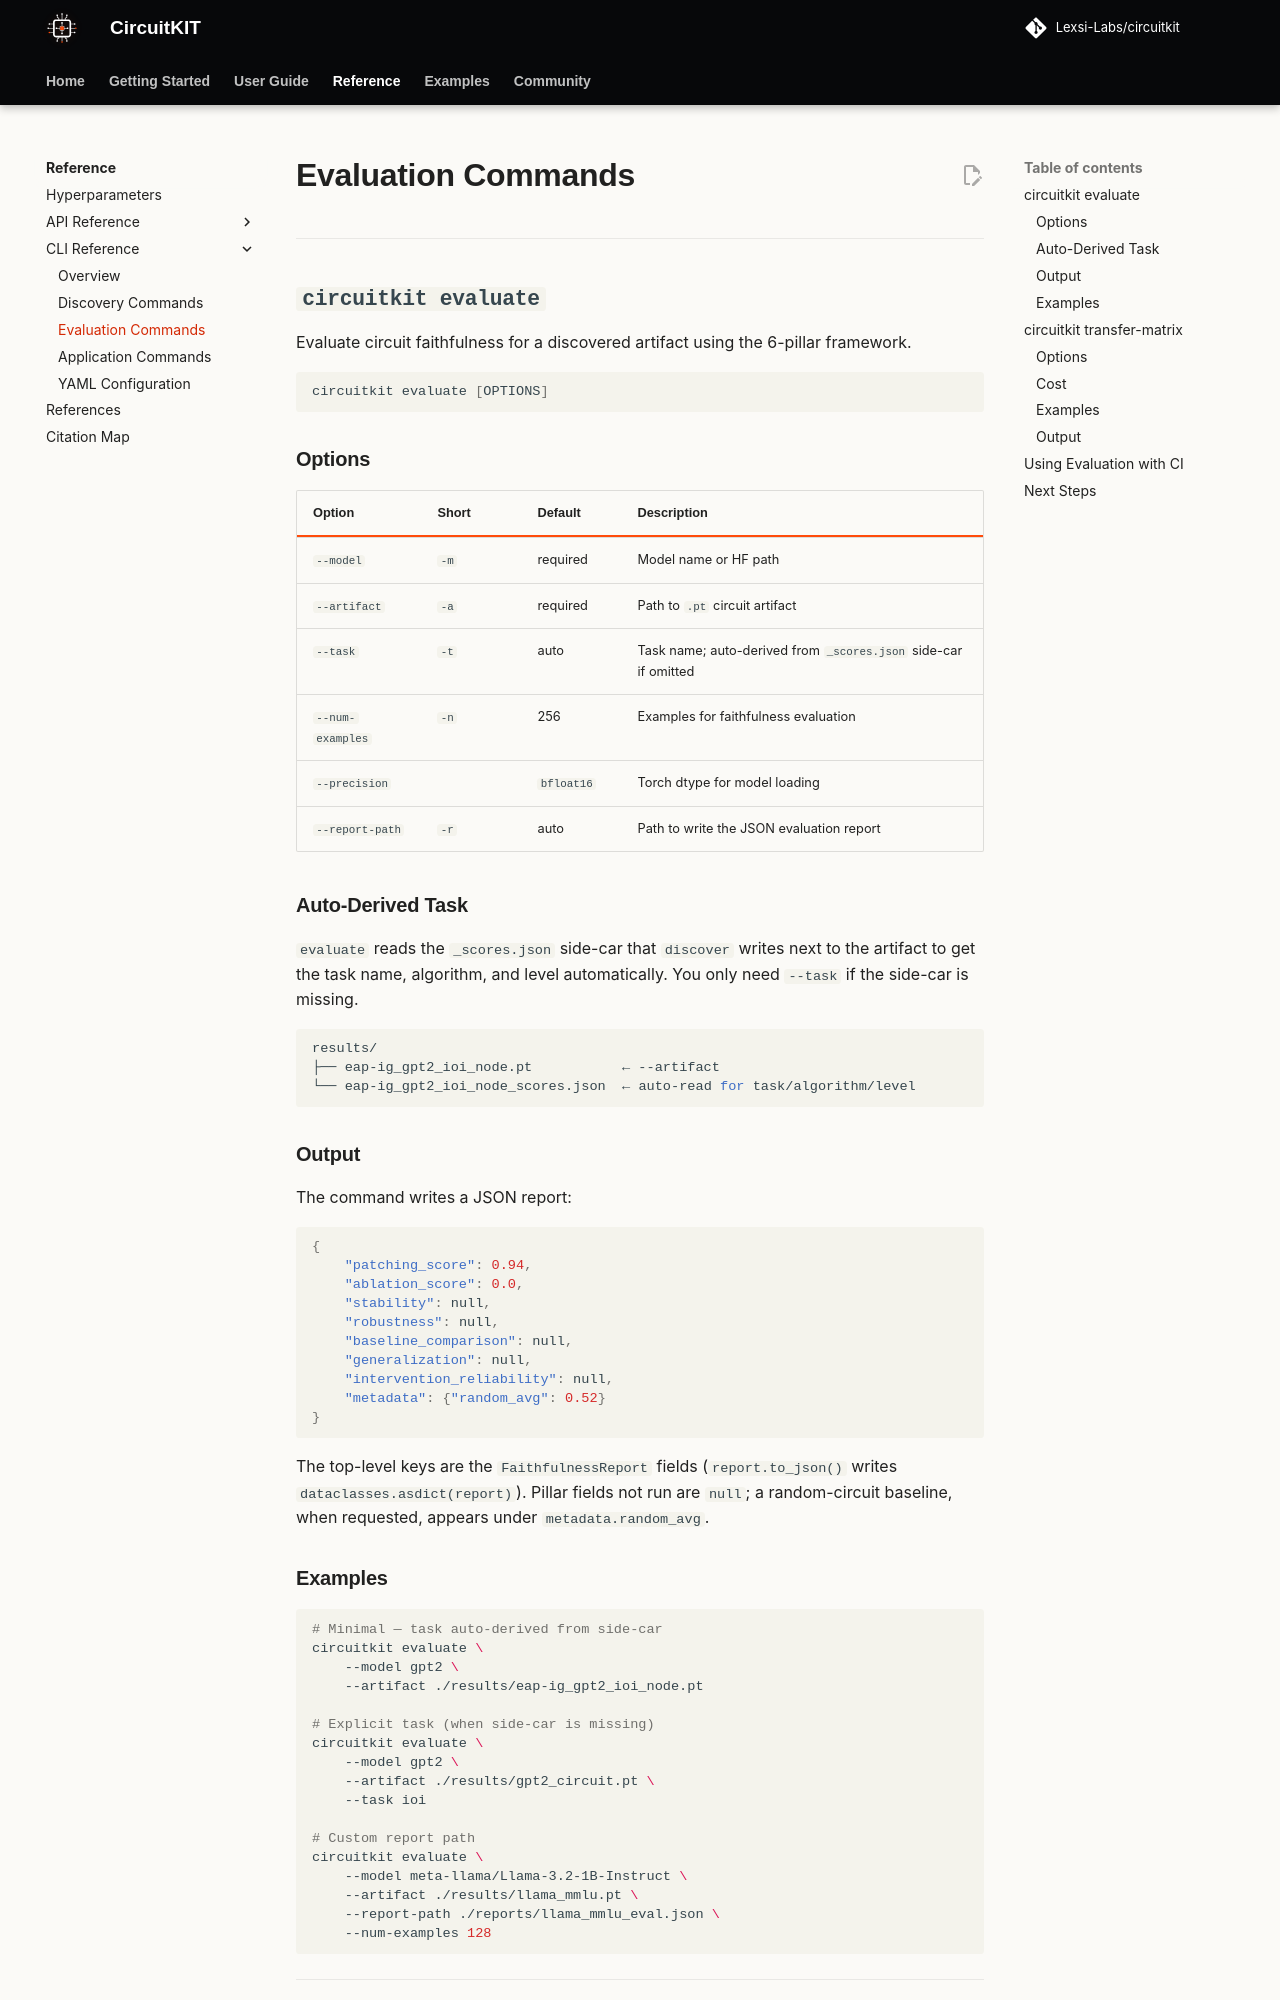

repository: Lexsi-Labs/CircuitKIT · page: cli/evaluation/index.html · generator: mkdocs

# Evaluation Commands

---

## `circuitkit evaluate`

Evaluate circuit faithfulness for a discovered artifact using the 6-pillar framework.

```bash
circuitkit evaluate [OPTIONS]
```

### Options

| Option | Short | Default | Description |
|--------|-------|---------|-------------|
| `--model` | `-m` | required | Model name or HF path |
| `--artifact` | `-a` | required | Path to `.pt` circuit artifact |
| `--task` | `-t` | auto | Task name; auto-derived from `_scores.json` side-car if omitted |
| `--num-examples` | `-n` | 256 | Examples for faithfulness evaluation |
| `--precision` | | `bfloat16` | Torch dtype for model loading |
| `--report-path` | `-r` | auto | Path to write the JSON evaluation report |

### Auto-Derived Task

`evaluate` reads the `_scores.json` side-car that `discover` writes next to the artifact to get the task name, algorithm, and level automatically. You only need `--task` if the side-car is missing.

```bash
results/
├── eap-ig_gpt2_ioi_node.pt           ← --artifact
└── eap-ig_gpt2_ioi_node_scores.json  ← auto-read for task/algorithm/level
```

### Output

The command writes a JSON report:

```json
{
    "patching_score": 0.94,
    "ablation_score": 0.0,
    "stability": null,
    "robustness": null,
    "baseline_comparison": null,
    "generalization": null,
    "intervention_reliability": null,
    "metadata": {"random_avg": 0.52}
}
```

The top-level keys are the `FaithfulnessReport` fields (`report.to_json()` writes
`dataclasses.asdict(report)`). Pillar fields not run are `null`; a random-circuit
baseline, when requested, appears under `metadata.random_avg`.

### Examples

```bash
# Minimal — task auto-derived from side-car
circuitkit evaluate \
    --model gpt2 \
    --artifact ./results/eap-ig_gpt2_ioi_node.pt

# Explicit task (when side-car is missing)
circuitkit evaluate \
    --model gpt2 \
    --artifact ./results/gpt2_circuit.pt \
    --task ioi

# Custom report path
circuitkit evaluate \
    --model meta-llama/Llama-3.2-1B-Instruct \
    --artifact ./results/llama_mmlu.pt \
    --report-path ./reports/llama_mmlu_eval.json \
    --num-examples 128
```

---
